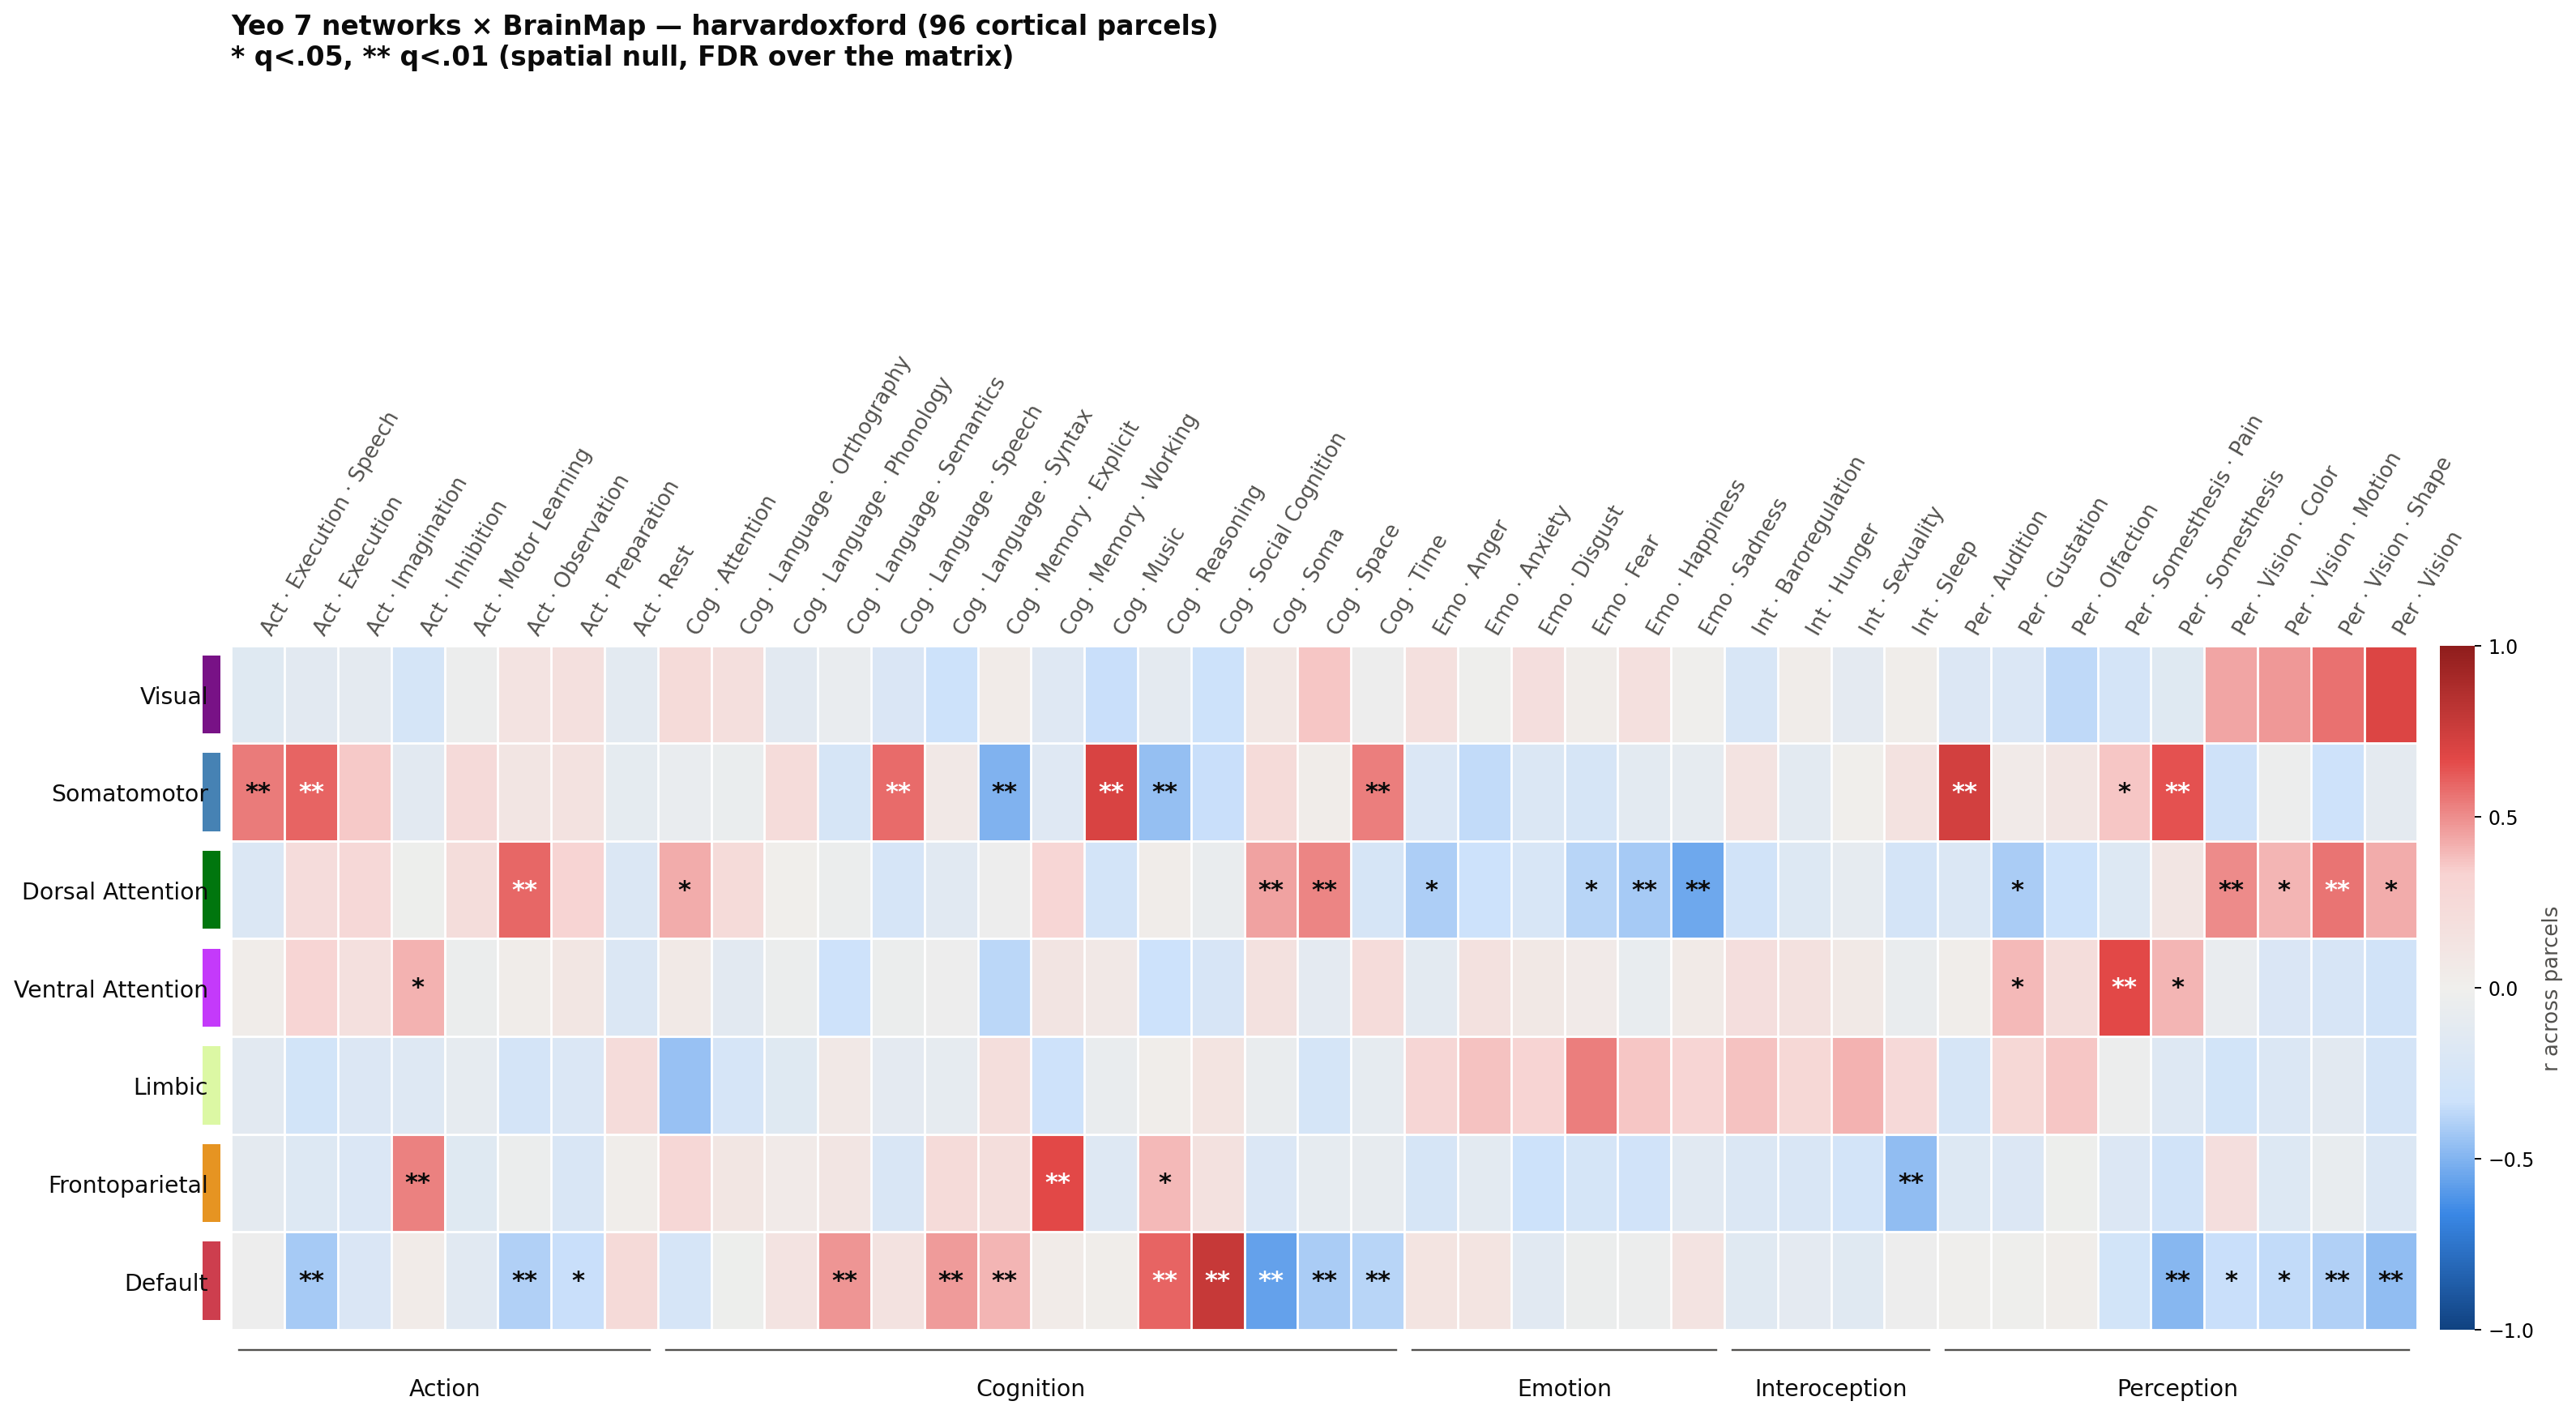

The table this chart was drawn from, first rows:
, , Action.Execution.Speech, Action.Execution, Action.Imagination, Action.Inhibition, Action.Motor Learning, Action.Observation, Action.Preparation, Action.Rest, Cognition.Attention, Cognition.Language.Orthography, Cognition.Language.Phonology, Cognition.Language.Semantics, Cognition.Language.Speech, Cognition.Language.Syntax, Cognition.Memory.Explicit, Cognition.Memory.Working, Cognition.Music, Cognition.Reasoning, Cognition.Social Cognition, Cognition.Soma, Cognition.Space, Cognition.Time
r, Visual, -0.1511, -0.1273, -0.1028, -0.2562, -0.03298, 0.1372, 0.1711, -0.119, 0.2336, 0.1833, -0.1315, -0.06813, -0.2043, -0.3226, 0.04336, -0.1589, -0.3379, -0.102, -0.3244, 0.09291, 0.3655, -0.03076
r, Somatomotor, 0.5458, 0.5967, 0.3525, -0.1268, 0.2416, 0.116, 0.1517, -0.09645, -0.06262, -0.05266, 0.2222, -0.2401, 0.5824, 0.07314, -0.5075, -0.1636, 0.7045, -0.4562, -0.3404, 0.2316, 0.02636, 0.5377
r, Dorsal Attention, -0.194, 0.211, 0.2609, -0.01773, 0.2095, 0.5929, 0.3149, -0.1876, 0.4286, 0.2323, 0.01347, -0.0423, -0.2431, -0.1405, -0.03119, 0.2928, -0.2656, 0.03327, -0.0569, 0.4475, 0.5226, -0.2346
r, Ventral Attention, 0.02774, 0.2999, 0.1669, 0.4067, -0.04596, 0.02407, 0.1053, -0.1883, 0.06655, -0.1326, -0.04026, -0.3162, -0.04232, -0.02873, -0.3675, 0.1233, 0.07615, -0.3349, -0.2333, 0.1589, -0.1118, 0.226
r, Limbic, -0.1283, -0.2802, -0.1871, -0.1713, -0.08662, -0.2582, -0.2017, 0.2239, -0.4469, -0.2444, -0.1548, 0.07606, -0.1125, -0.0903, 0.201, -0.3156, -0.05663, 0.01597, 0.1254, -0.05599, -0.2578, -0.09091
r, Frontoparietal, -0.1048, -0.1787, -0.1997, 0.5271, -0.1531, -0.04105, -0.2132, 0.01745, 0.2735, 0.1073, 0.05376, 0.1098, -0.2171, 0.2276, 0.2003, 0.6658, -0.1687, 0.3963, 0.1631, -0.1984, -0.08824, -0.08299
r, Default, -0.02866, -0.4207, -0.2032, 0.04017, -0.1341, -0.3973, -0.339, 0.2492, -0.2423, -0.01869, 0.1329, 0.479, 0.1442, 0.4666, 0.4056, 0.03992, 0.02292, 0.5952, 0.7737, -0.5667, -0.4128, -0.3818
p_null, Visual, 0.5801, 0.6976, 0.7667, 0.4165, 0.9235, 0.7254, 0.6231, 0.7635, 0.4945, 0.6161, 0.6957, 0.8367, 0.4377, 0.2473, 0.9011, 0.6426, 0.1155, 0.7617, 0.2324, 0.8005, 0.2487, 0.9209
p_null, Somatomotor, 9.999000099990002e-05, 9.999000099990002e-05, 0.0136, 0.4526, 0.1117, 0.4984, 0.4054, 0.5495, 0.725, 0.7586, 0.09389, 0.09109, 0.0002, 0.6288, 0.0005, 0.3706, 9.999000099990002e-05, 0.0008999, 0.0125, 0.1381, 0.8784, 9.999000099990002e-05
p_null, Dorsal Attention, 0.1538, 0.1367, 0.06349, 0.9168, 0.1454, 9.999000099990002e-05, 0.0174, 0.2715, 0.0012, 0.154, 0.9396, 0.802, 0.06169, 0.3833, 0.8551, 0.0317, 0.0354, 0.8407, 0.7231, 0.0005, 9.999000099990002e-05, 0.09249
p_null, Ventral Attention, 0.8565, 0.0372, 0.3266, 0.0029, 0.7817, 0.8909, 0.5492, 0.2881, 0.7059, 0.4318, 0.7952, 0.0207, 0.793, 0.8561, 0.0204, 0.5035, 0.6116, 0.0187, 0.1107, 0.353, 0.5073, 0.1472
p_null, Limbic, 0.551, 0.1951, 0.4466, 0.4899, 0.7026, 0.3225, 0.4392, 0.3938, 0.06219, 0.3519, 0.5214, 0.7609, 0.6165, 0.7068, 0.4342, 0.193, 0.7997, 0.947, 0.5924, 0.8357, 0.307, 0.6912
p_null, Frontoparietal, 0.4524, 0.2279, 0.1828, 9.999000099990002e-05, 0.2983, 0.805, 0.154, 0.9195, 0.06859, 0.4898, 0.7145, 0.4516, 0.1026, 0.1007, 0.2081, 9.999000099990002e-05, 0.1946, 0.0027, 0.255, 0.2121, 0.5806, 0.587
p_null, Default, 0.837, 9.999000099990002e-05, 0.1551, 0.8014, 0.3605, 0.0003, 0.0036, 0.09869, 0.09059, 0.9144, 0.3816, 9.999000099990002e-05, 0.2977, 9.999000099990002e-05, 0.0005999, 0.8067, 0.8689, 9.999000099990002e-05, 9.999000099990002e-05, 9.999000099990002e-05, 0.0003, 0.0009999
q_fdr, Visual, 0.805, 0.8803, 0.9056, 0.699, 0.9537, 0.8822, 0.8357, 0.9055, 0.7315, 0.8307, 0.8803, 0.9275, 0.7097, 0.5293, 0.9537, 0.8383, 0.3618, 0.9055, 0.513, 0.9115, 0.5293, 0.9537
q_fdr, Somatomotor, 0.001367, 0.001367, 0.07965, 0.7097, 0.3602, 0.7335, 0.6925, 0.7868, 0.8822, 0.9055, 0.3286, 0.3268, 0.002391, 0.8366, 0.005124, 0.6525, 0.001367, 0.008609, 0.07473, 0.4128, 0.9513, 0.001367
q_fdr, Dorsal Attention, 0.4199, 0.4128, 0.2398, 0.9537, 0.4199, 0.001367, 0.09421, 0.5605, 0.01013, 0.4199, 0.9597, 0.9115, 0.238, 0.6666, 0.9347, 0.1467, 0.1613, 0.928, 0.8822, 0.005124, 0.001367, 0.3277
q_fdr, Ventral Attention, 0.9347, 0.1642, 0.6101, 0.0203, 0.9115, 0.9522, 0.7868, 0.5741, 0.8803, 0.7097, 0.9115, 0.1042, 0.9115, 0.9347, 0.1042, 0.7373, 0.8307, 0.09938, 0.3602, 0.6411, 0.7391, 0.4199
q_fdr, Limbic, 0.7868, 0.4745, 0.7097, 0.7315, 0.8803, 0.6089, 0.7097, 0.6789, 0.238, 0.6411, 0.7558, 0.9055, 0.8307, 0.8803, 0.7097, 0.4745, 0.9115, 0.9638, 0.8121, 0.9275, 0.5928, 0.8803
q_fdr, Frontoparietal, 0.7097, 0.513, 0.4684, 0.001367, 0.5863, 0.9115, 0.4199, 0.9537, 0.2557, 0.7315, 0.8822, 0.7097, 0.3464, 0.344, 0.4977, 0.001367, 0.4745, 0.01937, 0.5341, 0.4989, 0.805, 0.81
q_fdr, Default, 0.9275, 0.001367, 0.4199, 0.9115, 0.6506, 0.003311, 0.0246, 0.3413, 0.3268, 0.9537, 0.6666, 0.001367, 0.5863, 0.001367, 0.005937, 0.9115, 0.9446, 0.001367, 0.001367, 0.001367, 0.003311, 0.008968
